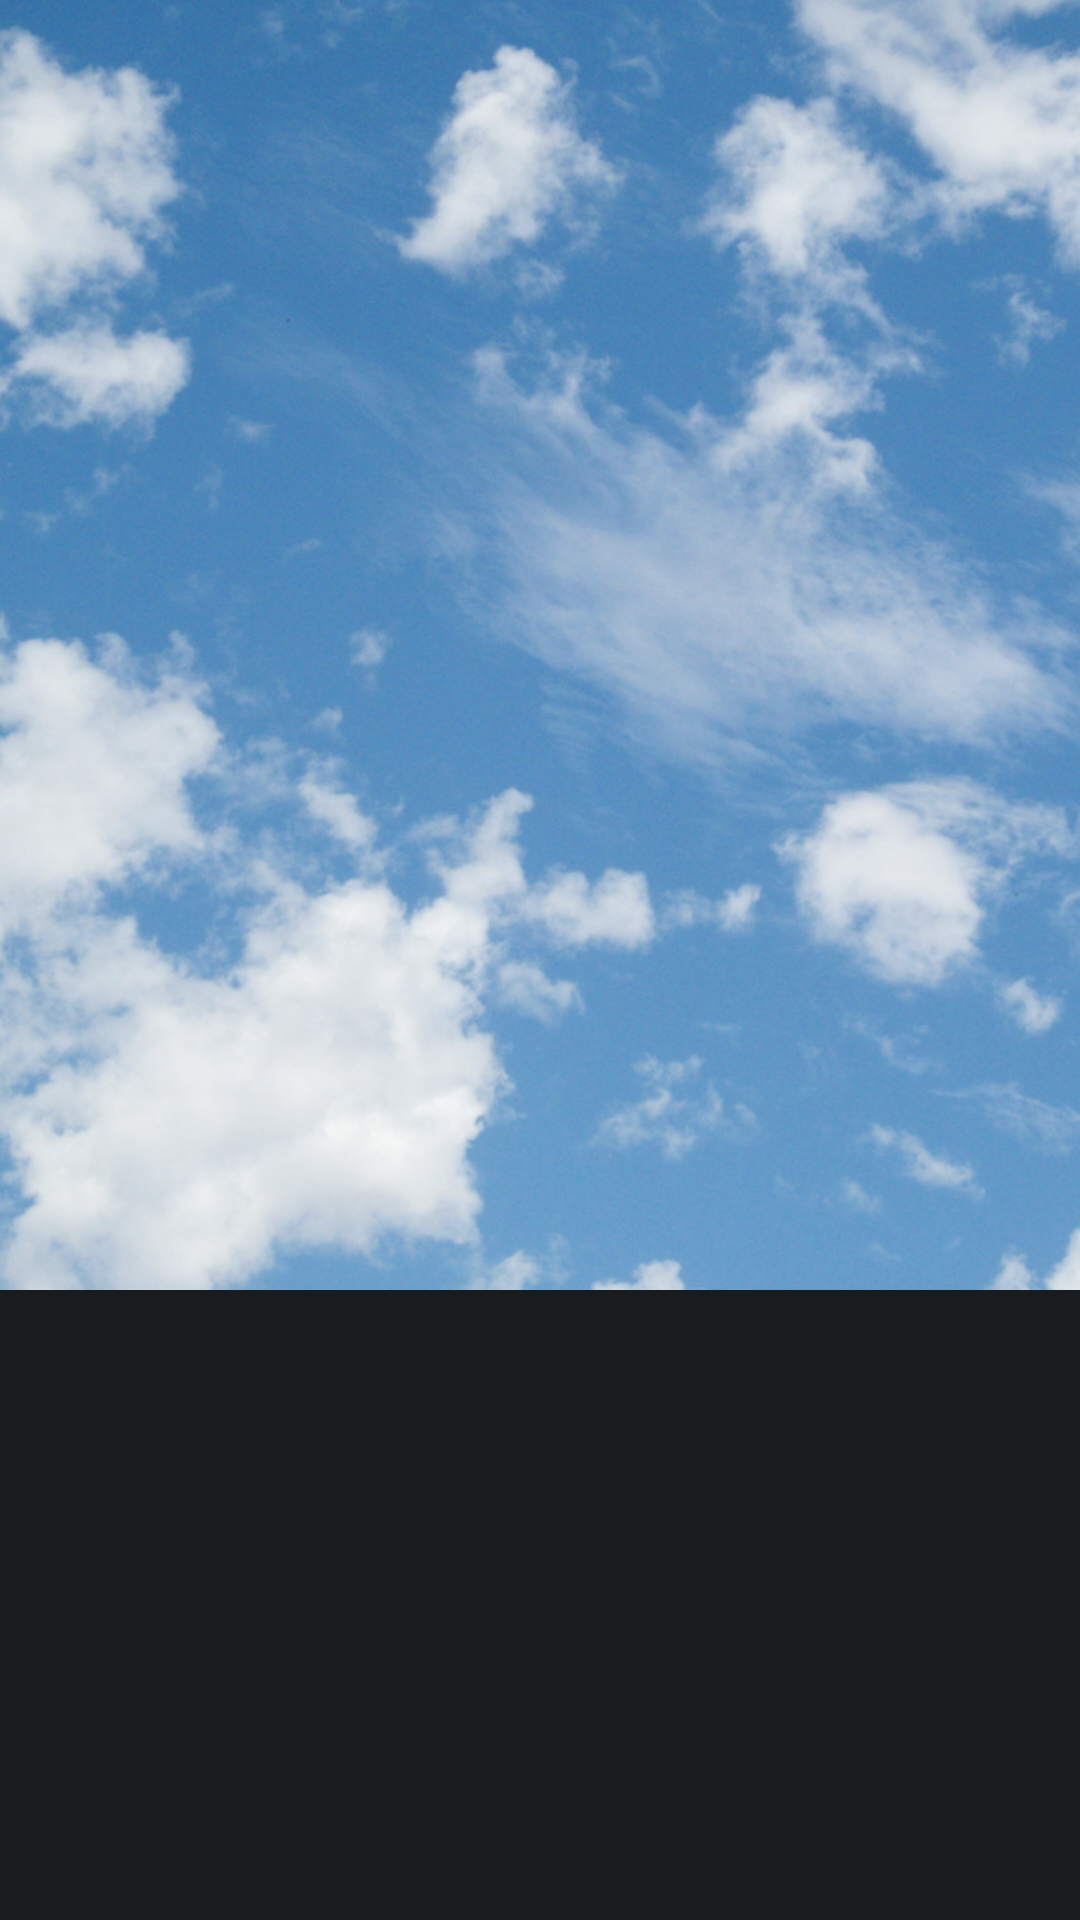

Write the Android layout XML for this screen, with the resource values it uses.
<!-- AndroidManifest.xml: application theme AppTheme -->
<!-- res/layout/main_activity.xml -->
<?xml version="1.0" encoding="utf-8"?>
<LinearLayout xmlns:android="http://schemas.android.com/apk/res/android"
    android:orientation="horizontal"
    android:layout_width="match_parent"
    android:layout_height="match_parent">

    <AbsoluteLayout
        android:layout_width="wrap_content"
        android:layout_height="fill_parent"
        android:layout_alignParentBottom="true">
        <ImageView
            android:id="@+id/content"
            android:layout_width="650dip"
            android:layout_height="470dip"
            android:layout_x="-30dip"
            android:layout_y="-40dip"
            android:background="@drawable/background" />
    </AbsoluteLayout>

</LinearLayout>
<!-- resources referenced by this layout -->
<resources>
  <!-- drawable background: jpg bitmap (drawable, 321469 bytes) -->
  <style name="AppTheme" parent="@android:style/Theme.DeviceDefault.NoActionBar.Fullscreen">
      </style>
</resources>
